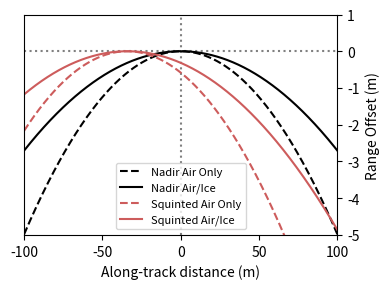
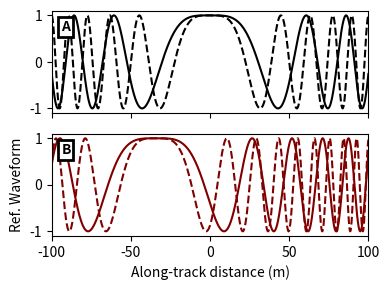
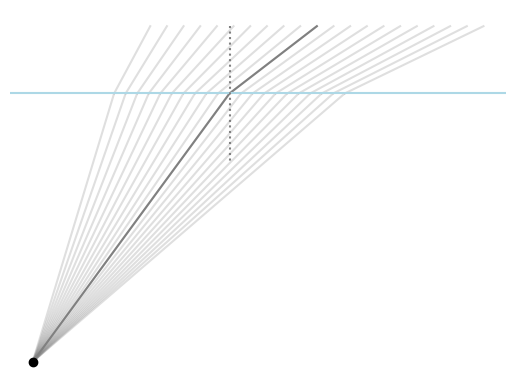

Here is the Python script that generated these plots, in order:
import matplotlib.pyplot as plt
import numpy as np

def snell(theta,n=1.77):
    return np.arcsin(np.sin(theta)/n)  # refraction at air-ice interface


def get_depth(r0,h,theta,n=1.77):
    theta_ice = snell(theta,n)
        
    r_air, x_air = h/np.cos(theta), h*np.tan(theta)
    r_ice = r0 - r_air
    d, x_ice = r_ice*np.cos(theta_ice), r_ice*np.sin(theta_ice)

    return d, x_air+x_ice


def get_theta(x,h,d,n=1.77):
    # TODO: this is an approximation
    theta =  (x)/(h+d/n)
    return theta


def get_range(x,h,theta,n=1.77):
    theta_ice = snell(theta,n)
    
    r_air, x_air = h/np.cos(theta), h*np.tan(theta)
    x_ice = x - x_air
    r_ice = x_ice/np.sin(theta_ice)

    return r_air+r_ice

# measurements
r0 = 1000 # range
h = 200 # height above ice surface
dx = .1
Xs = np.arange(-100.,100+dx,dx) # along-track distances within the aperture

# Initialize the figure
plt.figure(figsize=(4,3))
plt.axhline(0,color='grey',ls=':')
plt.axvline(0,color='grey',ls=':')

# for a given squint angle (theta) find the depth in ice 
# and along-track distance (x) from center of aperture to target
theta = 1e-10*np.pi/180.
d, x = get_depth(r0,h,theta)

# range offset within aperture - air only so simple geometry
R1_air = r0 - np.sqrt(r0**2.+(Xs-x)**2.)
plt.plot(Xs,R1_air,'k',ls='--',label='Nadir Air Only')

# range offset within aperture - with ice so ray bending
R1_ice = np.empty_like(Xs)
for i,x_eps in enumerate(Xs):
    theta = get_theta(x-x_eps,h,d)
    R1_ice[i] = r0 - get_range(x-x_eps,h,theta)
plt.plot(Xs,R1_ice,'k',label='Nadir Air/Ice')

# for a given squint angle (theta) find the depth in ice 
# and along-track distance (x) from center of aperture to target
theta = -3.*np.pi/180.
d, x = get_depth(r0,h,theta)

# range offset within aperture - air only so simple geometry
R2_air = h + d - np.sqrt((h+d)**2.+(Xs-x)**2.)
plt.plot(Xs,R2_air,'indianred',ls='--',label='Squinted Air Only')

# range offset within aperture - with ice so ray bending
R2_ice = np.empty_like(Xs)
for i,x_eps in enumerate(Xs):
    theta = get_theta(x-x_eps,h,d)
    R2_ice[i] = h + d - get_range(x-x_eps,h,theta)
plt.plot(Xs,R2_ice,'indianred',label='Squinted Air/Ice')

plt.legend(fontsize=8)

plt.ylim(-5,1)
plt.xlim(min(Xs),max(Xs))
plt.xlabel('Along-track distance (m)')
plt.ylabel('Range Offset (m)')

plt.gca().yaxis.tick_right()
plt.gca().yaxis.set_label_position("right")

plt.tight_layout()
plt.savefig('Range_Offsets.pdf')

def get_matched_filter(r,fc=150e6,c=3e8):
    # expected range and phase along track
    phi = 4.*np.pi*fc*r/c
    # to be used for matched filter
    C = np.exp(-1j*phi)

    return phi,C
    
plt.figure(figsize=(4,3))

ax1=plt.subplot(211)
plt.tick_params(labelbottom=False)
plt.xlim(min(Xs),max(Xs))
phi,C = get_matched_filter(R1_air)
plt.plot(Xs,C,'k--')
phi,C = get_matched_filter(R1_ice)
plt.plot(Xs,C,'k-')
plt.text(0.03,0.8,'A',transform=ax1.transAxes,weight='bold',
        bbox=dict(facecolor='w', edgecolor='k',pad=2,lw=2))

ax2 = plt.subplot(212)
plt.xlim(min(Xs),max(Xs))
phi,C = get_matched_filter(R2_air)
plt.plot(Xs,C,'--',c='maroon')
phi,C = get_matched_filter(R2_ice)
plt.plot(Xs,C,'-',c='maroon')
plt.xlabel('Along-track distance (m)')
plt.ylabel('Ref. Waveform')
plt.text(0.03,0.8,'B',transform=ax2.transAxes,weight='bold',
        bbox=dict(facecolor='w', edgecolor='k',pad=2,lw=2))

plt.tight_layout()
plt.savefig('Reference_Waveforms.pdf')

def get_depth(r0,h,theta,n=1.77):
    theta_ice = snell(theta,n)
        
    r_air, x_air = h/np.cos(theta), h*np.tan(theta)
    r_ice = r0 - r_air
    d, x_ice = r_ice*np.cos(theta_ice), r_ice*np.sin(theta_ice)

    return d, x_air, x_ice

def get_depth_x(x,h,theta,n=1.77):
    # Snells law
    theta_ice = np.arcsin(np.sin(theta)/n)  # refraction at air-ice interface
    
    r_air, x_air = h/np.cos(theta), h*np.tan(theta)
    x_ice = x - x_air
    d, r_ice = x_ice/np.tan(theta_ice), x_ice/np.sin(theta_ice)

    return d, x_air, x_ice
    
# measurements
r0 = 1000 # range
h = 200 # height above ice surface

theta = -3.*np.pi/180.
d0, x_air, x_ice = get_depth(r0,h,theta)
x = x_air + x_ice

plt.figure()
plt.axis('off')
plt.axhline(-h,color='lightblue',zorder=2)
plt.plot(0,-h-d0,'ko',zorder=2)
plt.plot([-x+x_air,-x+x_air],[0,-2.*h],c='grey',ls=':')

plt.plot([-x,-x+x_air],[0,-h],'-',c='grey',zorder=1)
plt.plot([-x+x_air,-x+x_air+x_ice],[-h,-(h+d0)],'-',c='grey',zorder=1)

dx = 2
for x_eps in np.arange(-20,20+dx,dx):
    theta = get_theta(x-x_eps,h,d0)
    d, x_air, x_ice = get_depth_x(x-x_eps,h,theta)
    plt.plot([-x+x_eps,-x+x_air+x_eps],[0,-h],'-',c='grey',zorder=-1,alpha=0.25)
    plt.plot([-x+x_air+x_eps,-x+x_air+x_ice+x_eps],[-h,-(h+d)],'-',c='grey',zorder=-1,alpha=0.25)

plt.savefig('SAR_geometry.pdf')